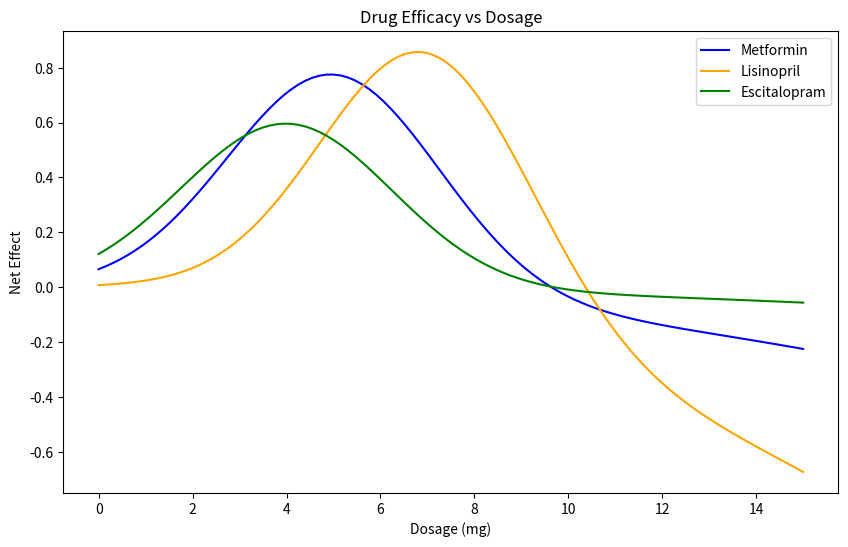
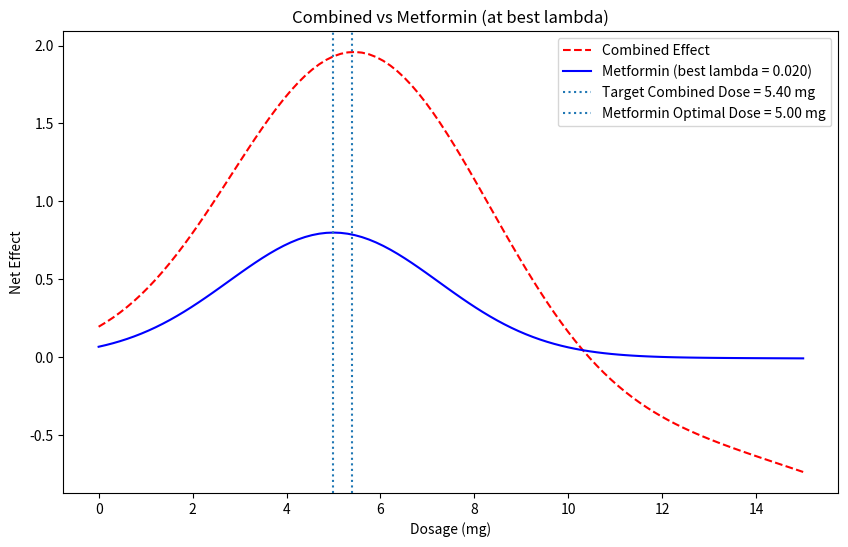

Write Python code to recreate these figures, in order.
# drug efficacy optimization example for BME 2315
# made by Lavie, fall 2025

#%% import libraries
import numpy as np
import matplotlib.pyplot as plt


#%% define drug models

# define toxicity levels for each drug (lambda)
metformin_lambda = 0.5

lisinopril_lambda = 0.8

escitalopram_lambda = 0.3

def metformin(x):   # mild toxicity, moderate efficacy
    efficacy = 0.8 * np.exp(-0.1*(x-5)**2)
    toxicity = 0.2 * x**2 / 100
    return efficacy - metformin_lambda * toxicity
def lisinopril(x):  # strong efficacy, higher toxicity
    efficacy = np.exp(-0.1*(x-7)**2)
    toxicity = 0.3 * x**2 / 80
    return efficacy - lisinopril_lambda * toxicity
def escitalopram(x):  # weaker efficacy, low toxicity
    efficacy = 0.6 * np.exp(-0.1*(x-4)**2)
    toxicity = 0.1 * x**2 / 120
    return efficacy - escitalopram_lambda * toxicity

#%% plot drug efficacies
x = np.linspace(0, 15, 100)
fig, ax = plt.subplots(figsize=(10, 6))
plt.plot(x, metformin(x), label='Metformin', color='blue')
plt.plot(x, lisinopril(x), label='Lisinopril', color='orange')
plt.plot(x, escitalopram(x), label='Escitalopram', color='green')
plt.title('Drug Efficacy vs Dosage')
plt.xlabel('Dosage (mg)')
plt.ylabel('Net Effect')
plt.legend()
plt.show()

# %% Find optimal dosages for each drug

# First method: Steepest Ascent using the update rule

# first, need the first derivative (gradient)
def gradient(f, x, h=1e-4):
    """Central difference approximation for f'(x)."""
    return (f(x + h) - f(x - h)) / (2*h)

def steepest_ascent(f, x0, h_step=0.1, tol=1e-6, max_iter=1000):
    x = x0 # update initial guess
    for i in range(max_iter):
        grad = gradient(f, x)
        x_new = x + h_step * grad     
        
        if abs(x_new - x) < tol:      # convergence condition, when solution is 0
            print(f"Converged in {i+1} iterations.")
            break
            
        x = x_new
    return x, f(x)

# metformin
opt_dose_metformin, opt_effect_metformin = steepest_ascent(metformin, x0=1.0)
print(f"Steepest Ascent Method - Optimal Metformin Dose: {opt_dose_metformin:.2f} mg")
print(f"Steepest Ascent Method - Optimal Metformin Effect: {opt_effect_metformin*100:.2f}%")

# lisinopril
opt_dose_lisinopril, opt_effect_lisinopril = steepest_ascent(lisinopril, x0=1.0)
print(f"Steepest Ascent Method - Optimal Lisinopril Dose: {opt_dose_lisinopril:.2f} mg")
print(f"Steepest Ascent Method - Optimal Lisinopril Effect: {opt_effect_lisinopril*100:.2f}%")

# escitalopram
opt_dose_escitalopram, opt_effect_escitalopram = steepest_ascent(escitalopram, x0=1.0)
print(f"Steepest Ascent Method - Optimal Escitalopram Dose: {opt_dose_escitalopram:.2f} mg")
print(f"Steepest Ascent Method - Optimal Escitalopram Effect: {opt_effect_escitalopram*100:.2f}%")


# combined drug
opt_dose_combined, opt_effect_combined = steepest_ascent(lambda x: metformin(x) + lisinopril(x) + escitalopram(x),x0=5.0)
print(f"Steepest Ascent Method - Optimal Combined Dose: {opt_dose_combined:.2f} mg")
print(f"Steepest Ascent Method - Optimal Combined Effect: {opt_effect_combined*100:.2f}%")

# %% Newton's method

# requires second derivative
def second_derivative(f, x, h=1e-4):
    """Central difference approximation for f''(x)."""
    return (f(x + h) - 2*f(x) + f(x - h)) / (h**2)

def newtons_method(f, x0, tol=1e-6, max_iter=1000):
    x = x0
    for i in range(max_iter):
        grad = gradient(f, x)
        hess = second_derivative(f, x)
        
        if hess == 0:  # avoid division by zero
            print("Zero second derivative. No solution found.")
            return x, f(x)
        
        x_new = x - grad / hess
        
        if abs(x_new - x) < tol:
            print(f"Converged in {i+1} iterations.")
            break
            
        x = x_new
    return x, f(x)

# metformin
opt_dose_metformin_nm, opt_effect_metformin_nm = newtons_method(metformin, x0=1.0)
print(f"Newton's Method - Optimal Metformin Dose: {opt_dose_metformin_nm:.2f} mg")
print(f"Newton's Method - Optimal Metformin Effect: {opt_effect_metformin_nm*100:.2f}%")                

# lisinopril
opt_dose_lisinopril_nm, opt_effect_lisinopril_nm = newtons_method(lisinopril, x0=1.0)
print(f"Newton's Method - Optimal Lisinopril Dose: {opt_dose_lisinopril_nm:.2f} mg")
print(f"Newton's Method - Optimal Lisinopril Effect: {opt_effect_lisinopril_nm*100:.2f}%")

# escitalopram
opt_dose_escitalopram_nm, opt_effect_escitalopram_nm = newtons_method(escitalopram, x0=1.0)
print(f"Newton's Method - Optimal Escitalopram Dose: {opt_dose_escitalopram_nm:.2f} mg")
print(f"Newton's Method - Optimal Escitalopram Effect: {opt_effect_escitalopram_nm*100:.2f}%")

# combined drug
opt_dose_combined_nm, opt_effect_combined_nm = newtons_method(lambda x: metformin(x) + lisinopril(x) + escitalopram(x),x0=5.0)
print(f"Newton's Method - Optimal Combined Dose: {opt_dose_combined_nm:.2f} mg")
print(f"Newton's Method - Optimal Combined Effect: {opt_effect_combined_nm*100:.2f}%")

#Best lambda value to achieve the optimal dose for metformin
# 1) Target is the combined optimal dose from Newton's method result
target_dose = opt_dose_combined_nm

# 2) Save original lambda so it can be restored later
metformin_lambda_original = metformin_lambda

# 3) Sweep candidate lambdas
lambda_values = np.linspace(0.0, 2.0, 201)

best_lambda = None
best_dose = None
best_effect = None
best_diff = np.inf

met_opt_doses = [] # store metformin optimal dose for each lambda

for lam in lambda_values:
    metformin_lambda = lam # update global used by metformin ()

    dose_m,effect_m = newtons_method(metformin, x0=1.0)
    met_opt_doses.append(dose_m)

    diff = abs(dose_m - target_dose)
    if diff < best_diff:
        best_diff = diff
        best_lambda = lam
        best_dose = dose_m
        best_effect = effect_m

# 4) Restore original lambda
metformin_lambda = metformin_lambda_original

print(f"Target combined dose = {target_dose:.4f} mg")
print(f"Best metformin lambda = {best_lambda:.4f}")
print(f"Metformin optimal dose at best lambda = {best_dose:.4f} mg")
print(f"Difference = {best_diff:.4f} mg")
print(f"Metformin optimal effect at best lambda = {best_effect*100:.2f}%")


#Plot A: Combined curve vs Metformin curve at best lambda (both vs dose)

metformin_lambda = best_lambda
combined_curve = metformin(x) + lisinopril(x) + escitalopram(x)
met_curve_best = metformin(x)

plt.figure(figsize=(10,6))
plt.plot(x, combined_curve, label='Combined Effect', color='red', linestyle='--')
plt.plot(x, met_curve_best, label=f'Metformin (best lambda = {best_lambda:.3f})', color='blue')
plt.axvline(target_dose, linestyle=':', label=f'Target Combined Dose = {target_dose:.2f} mg')
plt.axvline(best_dose, linestyle=':', label=f'Metformin Optimal Dose = {best_dose:.2f} mg')
plt.title("Combined vs Metformin (at best lambda)")
plt.xlabel("Dosage (mg)")
plt.ylabel("Net Effect")
plt.legend()
plt.show()

#Restore original again after plotting
metformin_lambda = metformin_lambda_original